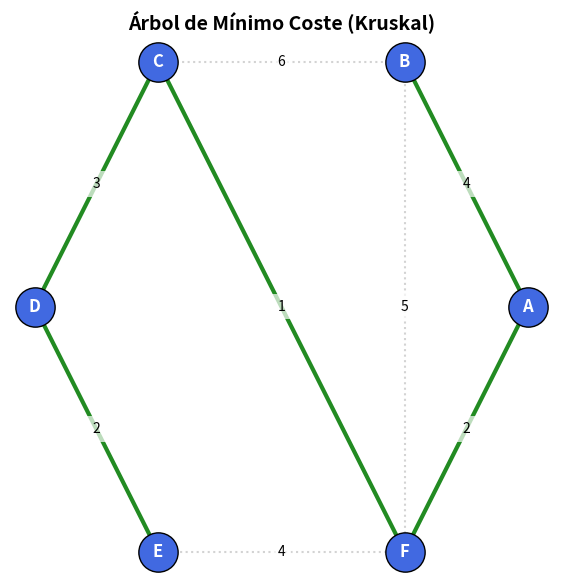
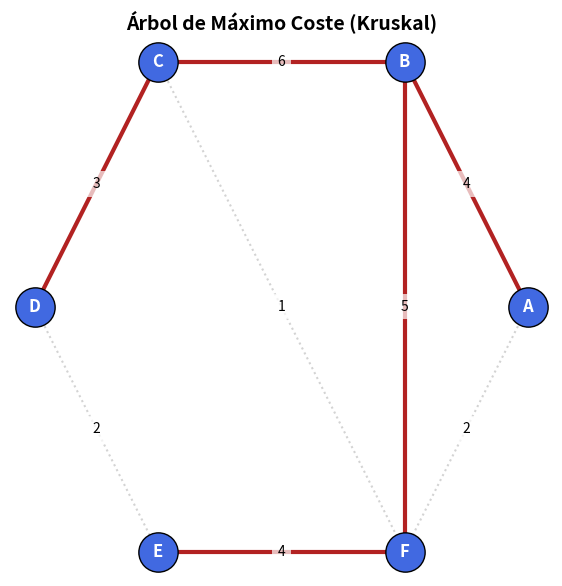

These figures' Python source, in order:
import matplotlib.pyplot as plt
import math

class UnionFind:
    """
    Estructura de datos Union-Find (Conjuntos Disjuntos).
    Utilizada para administrar los subconjuntos de vértices y detectar ciclos 
    durante la construcción del árbol de expansión.
    """
    def __init__(self, vertices):
        # Cada vértice es inicialmente su propio padre (árboles independientes)
        self.parent = {v: v for v in vertices}
        # El rango ayuda a mantener el árbol plano al hacer las uniones
        self.rank = {v: 0 for v in vertices}

    def find(self, item):
        """Busca la raíz del conjunto al que pertenece el elemento, aplicando compresión de ruta."""
        if self.parent[item] == item:
            return item
        self.parent[item] = self.find(self.parent[item])
        return self.parent[item]

    def union(self, x, y):
        """
        Une dos conjuntos. 
        Retorna True si se unieron exitosamente, o False si ya pertenecían al mismo conjunto (ciclo).
        """
        root_x = self.find(x)
        root_y = self.find(y)

        if root_x != root_y:
            # Unión por rango para optimizar la altura del árbol
            if self.rank[root_x] > self.rank[root_y]:
                self.parent[root_y] = root_x
            elif self.rank[root_x] < self.rank[root_y]:
                self.parent[root_x] = root_y
            else:
                self.parent[root_y] = root_x
                self.rank[root_x] += 1
            return True
        return False

class Graph:
    """
    Representación del grafo mediante una lista de aristas para facilitar el 
    ordenamiento requerido por el algoritmo de Kruskal.
    """
    def __init__(self, vertices):
        self.V = vertices
        self.edges = []

    def add_edge(self, u, v, w):
        """Registra una nueva arista con su peso correspondiente."""
        self.edges.append((w, u, v))

    def kruskal(self, find_max=False):
        """
        Ejecuta el algoritmo de Kruskal.
        :param find_max: Booleano. False para Árbol de Mínimo Coste, True para Máximo Coste.
        :return: Lista de aristas que componen el árbol resultante.
        """
        mst = []
        
        # Ordenamiento de las aristas. Descendente si es Máximo, Ascendente si es Mínimo.
        sorted_edges = sorted(self.edges, key=lambda item: item[0], reverse=find_max)
        uf = UnionFind(self.V)

        # Formato de salida en consola para trazabilidad del algoritmo
        tipo = "MÁXIMO" if find_max else "MÍNIMO"
        print(f"\n{'='*50}")
        print(f" LOG DE EJECUCIÓN: ÁRBOL DE {tipo} COSTE ")
        print(f"{'='*50}")

        total_cost = 0
        for w, u, v in sorted_edges:
            # Se evalúa si la inserción de la arista genera un ciclo
            if uf.union(u, v):
                mst.append((u, v, w))
                total_cost += w
                print(f"[+] Arista unida: ({u} - {v}) | Peso: {w}")
            else:
                print(f"[-] Arista descartada: ({u} - {v}) | Peso: {w} -> Genera ciclo")

        print(f"\n-> Coste total calculado: {total_cost}\n")
        return mst

def draw_graph(vertices, all_edges, tree_edges, title):
    """
    Renderiza el grafo utilizando matplotlib puro.
    Se implementa una distribución circular matemática de los nodos para evitar 
    dependencias de terceros orientadas a grafos.
    """
    pos = {}
    n = len(vertices)
    
    # Cálculo de coordenadas mediante trigonometría básica (distribución circular)
    for i, v in enumerate(vertices):
        angle = 2 * math.pi * i / n
        pos[v] = (math.cos(angle), math.sin(angle))

    fig, ax = plt.subplots(figsize=(7, 7))
    ax.set_title(title, fontsize=14, fontweight='bold')

    # Renderizado de la estructura base del grafo (fondo)
    for w, u, v in all_edges:
        x_values = [pos[u][0], pos[v][0]]
        y_values = [pos[u][1], pos[v][1]]
        ax.plot(x_values, y_values, color='lightgray', linestyle='dotted', zorder=1)
        
        # Etiquetas de peso de las aristas
        mid_x = (pos[u][0] + pos[v][0]) / 2
        mid_y = (pos[u][1] + pos[v][1]) / 2
        ax.text(mid_x, mid_y, str(w), color='black', fontsize=10, 
                bbox=dict(facecolor='white', edgecolor='none', alpha=0.7),
                ha='center', va='center', zorder=3)

    # Renderizado de las aristas seleccionadas por Kruskal
    color_arista = 'firebrick' if "Máximo" in title else 'forestgreen'
    for u, v, w in tree_edges:
        x_values = [pos[u][0], pos[v][0]]
        y_values = [pos[u][1], pos[v][1]]
        ax.plot(x_values, y_values, color=color_arista, linewidth=3, zorder=2)

    # Renderizado de los vértices (nodos)
    for v in vertices:
        ax.scatter(pos[v][0], pos[v][1], s=800, color='royalblue', edgecolor='black', zorder=4)
        ax.text(pos[v][0], pos[v][1], str(v), fontsize=12, fontweight='bold', color='white', 
                ha='center', va='center', zorder=5)

    ax.axis('off')
    plt.show()

# ==========================================
# Bloque principal de ejecución (Main)
# ==========================================
if __name__ == "__main__":
    # Inicialización de la estructura de datos
    vertices = ['A', 'B', 'C', 'D', 'E', 'F']
    g = Graph(vertices)

    # Carga de matriz de adyacencias / aristas (Origen, Destino, Peso)
    g.add_edge('A', 'B', 4)
    g.add_edge('A', 'F', 2)
    g.add_edge('B', 'C', 6)
    g.add_edge('B', 'F', 5)
    g.add_edge('C', 'D', 3)
    g.add_edge('C', 'F', 1)
    g.add_edge('D', 'E', 2)
    g.add_edge('E', 'F', 4)

    # Ejecución y visualización: Kruskal Mínimo Coste
    min_tree = g.kruskal(find_max=False)
    draw_graph(vertices, g.edges, min_tree, "Árbol de Mínimo Coste (Kruskal)")

    # Ejecución y visualización: Kruskal Máximo Coste
    max_tree = g.kruskal(find_max=True)
    draw_graph(vertices, g.edges, max_tree, "Árbol de Máximo Coste (Kruskal)")
